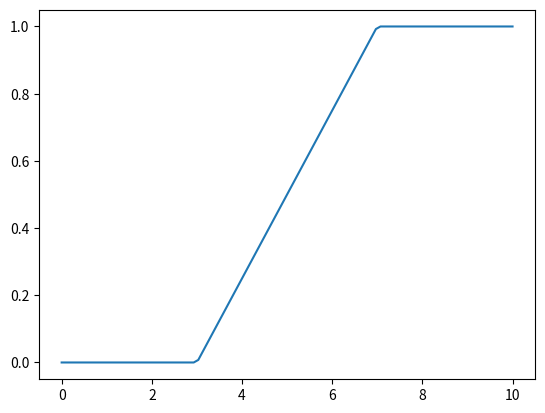

This chart was generated by the following Python code:
import numpy as np
import matplotlib.pyplot as plt


def myfunc(x: float, a: int, b: int) -> (float, float):
    if x <= a:
        return x, 0
    elif x >= b:
        return x, 1
    elif a < x < b:
        return x, float((x - a) / (b - a))
    else:
        raise ValueError


def myplot(x: list, y: list):
    plt.figure()
    plt.plot(x, y)
    plt.show()


if __name__ == '__main__':
    # Define constants
    a = 3
    b = 7
    c = np.linspace(0, 10, 100)

    # Initialize container
    x_list = []
    y_list = []

    for i in c:
        (x, y) = myfunc(i, a, b)
        x_list.append(x)
        y_list.append(y)
    myplot(x_list, y_list)
